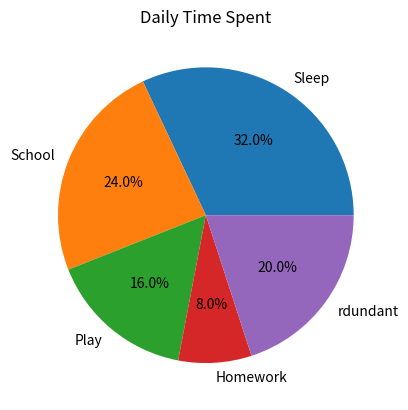

Write the Python code that produced this figure.
import matplotlib.pyplot as plt

activities = ['Sleep', 'School', 'Play', 'Homework','rdundant']
hours = [8, 6, 4, 2, 5]

plt.pie(hours, labels=activities, autopct='%1.1f%%')
plt.title('Daily Time Spent')
plt.show()
